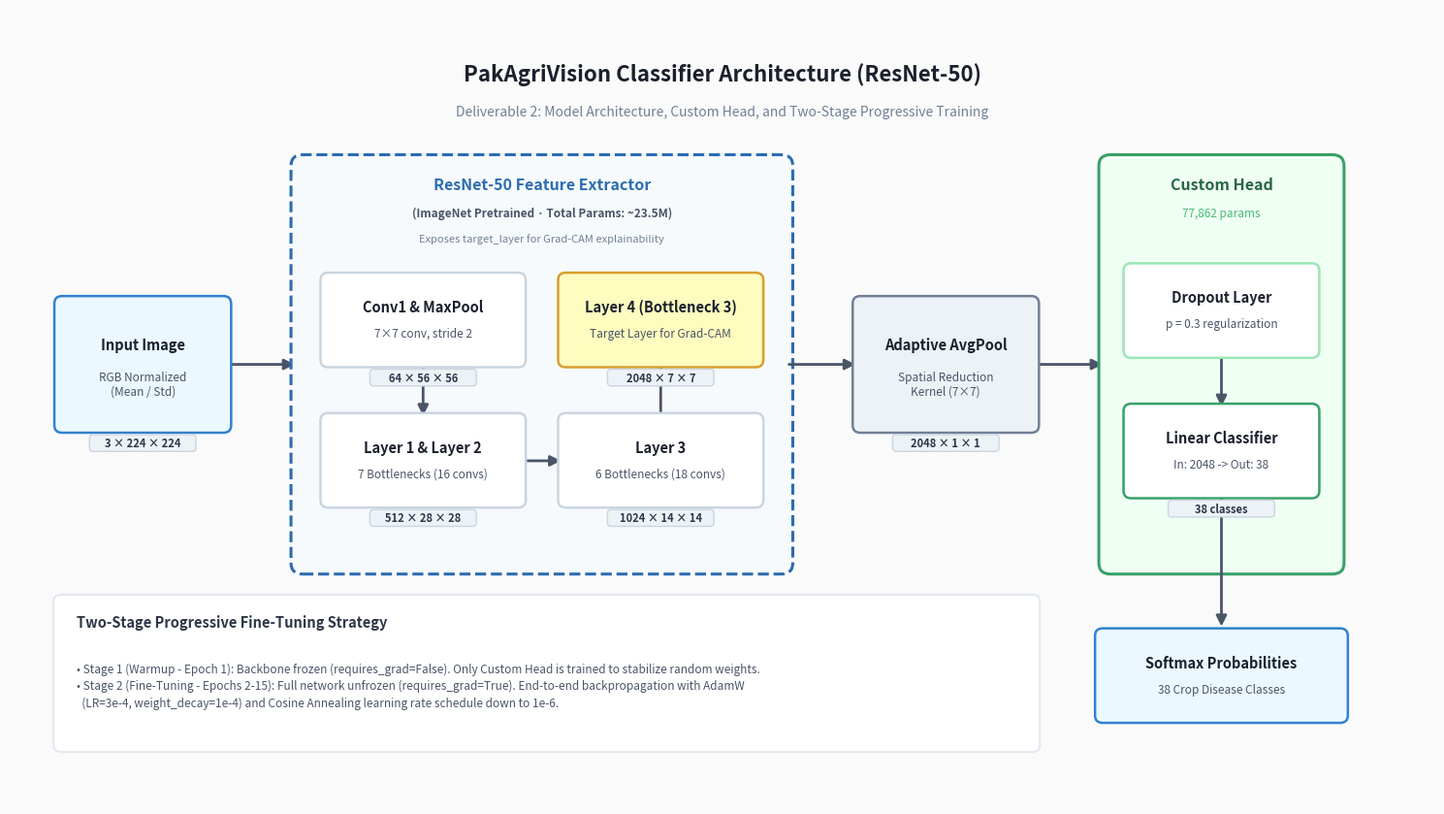

Reproduce this figure in Python.
"""Generate publication-quality model architecture diagram for Deliverable 2 report."""

import matplotlib.pyplot as plt
import matplotlib.patches as patches
from pathlib import Path


def create_architecture_diagram(output_pdf: Path, output_png: Path) -> None:
    fig, ax = plt.subplots(figsize=(15, 8.5), dpi=300)
    ax.axis("off")

    # Background color
    fig.patch.set_facecolor("#FAFAFA")
    ax.set_facecolor("#FAFAFA")

    # Helper function to draw rounded boxes
    def draw_box(x, y, w, h, title, subtitle, color, edgecolor, shape_text="", text_color="#1A202C"):
        box = patches.FancyBboxPatch(
            (x, y), w, h,
            boxstyle="round,pad=0.03,rounding_size=0.08",
            facecolor=color,
            edgecolor=edgecolor,
            linewidth=1.8,
            zorder=3
        )
        ax.add_patch(box)
        # Title
        ax.text(
            x + w / 2, y + h * 0.65, title,
            ha="center", va="center", fontsize=10.5, fontweight="bold",
            color=text_color, zorder=4
        )
        # Subtitle
        if subtitle:
            ax.text(
                x + w / 2, y + h * 0.35, subtitle,
                ha="center", va="center", fontsize=8.5,
                color="#4A5568", zorder=4
            )
        # Shape badge
        if shape_text:
            shape_box = patches.FancyBboxPatch(
                (x + w / 2 - 0.55, y - 0.22), 1.1, 0.16,
                boxstyle="round,pad=0.01,rounding_size=0.04",
                facecolor="#EDF2F7",
                edgecolor="#CBD5E0",
                linewidth=1.0,
                zorder=5
            )
            ax.add_patch(shape_box)
            ax.text(
                x + w / 2, y - 0.14, shape_text,
                ha="center", va="center", fontsize=8, fontweight="bold",
                color="#2D3748", zorder=6
            )

    # Helper for drawing arrows
    def draw_arrow(x1, y1, x2, y2, label=""):
        ax.annotate(
            "", xy=(x2, y2), xytext=(x1, y1),
            arrowprops=dict(
                arrowstyle="-|>",
                color="#4A5568",
                lw=2.0,
                mutation_scale=16,
                shrinkA=0, shrinkB=0
            ),
            zorder=2
        )
        if label:
            ax.text(
                (x1 + x2) / 2, ((y1 + y2) / 2) + 0.12, label,
                ha="center", va="bottom", fontsize=8.5, color="#718096", fontweight="semibold", zorder=4
            )

    # 1. Input Leaf
    draw_box(0.5, 4.0, 1.8, 1.4, "Input Image", "RGB Normalized\n(Mean / Std)", "#EBF8FF", "#3182CE", "3 × 224 × 224")

    draw_arrow(2.3, 4.7, 3.0, 4.7)

    # 2. ResNet50 Backbone (Large Container) - widened and clear padding
    backbone_box = patches.FancyBboxPatch(
        (3.0, 2.5), 5.2, 4.4,
        boxstyle="round,pad=0.04,rounding_size=0.12",
        facecolor="#F7FAFC",
        edgecolor="#2B6CB0",
        linewidth=2.2,
        linestyle="--",
        zorder=2
    )
    ax.add_patch(backbone_box)
    # Title placed well inside container
    ax.text(5.6, 6.62, "ResNet-50 Feature Extractor", ha="center", va="center", fontsize=11.5, fontweight="bold", color="#2B6CB0")
    ax.text(5.6, 6.32, "(ImageNet Pretrained · Total Params: ~23.5M)", ha="center", va="center", fontsize=8.5, fontweight="semibold", color="#4A5568")
    ax.text(5.6, 6.05, "Exposes target_layer for Grad-CAM explainability", ha="center", va="center", fontsize=8, color="#718096")

    # Internal Backbone Stages
    draw_box(3.3, 4.7, 2.1, 0.95, "Conv1 & MaxPool", "7×7 conv, stride 2", "#FFFFFF", "#CBD5E0", "64 × 56 × 56")
    draw_arrow(4.35, 4.7, 4.35, 4.15)
    draw_box(3.3, 3.2, 2.1, 0.95, "Layer 1 & Layer 2", "7 Bottlenecks (16 convs)", "#FFFFFF", "#CBD5E0", "512 × 28 × 28")

    draw_arrow(5.4, 3.67, 5.8, 3.67)

    draw_box(5.8, 3.2, 2.1, 0.95, "Layer 3", "6 Bottlenecks (18 convs)", "#FFFFFF", "#CBD5E0", "1024 × 14 × 14")
    draw_arrow(6.85, 4.15, 6.85, 4.7)

    # Layer 4 (Grad-CAM layer highlighted)
    draw_box(5.8, 4.7, 2.1, 0.95, "Layer 4 (Bottleneck 3)", "Target Layer for Grad-CAM", "#FEFCBF", "#D69E2E", "2048 × 7 × 7")

    draw_arrow(8.2, 4.7, 8.9, 4.7)

    # 3. Global Average Pooling
    draw_box(8.9, 4.0, 1.9, 1.4, "Adaptive AvgPool", "Spatial Reduction\nKernel (7×7)", "#EDF2F7", "#718096", "2048 × 1 × 1")

    draw_arrow(10.8, 4.7, 11.5, 4.7)

    # 4. Custom Classification Head Container
    head_box = patches.FancyBboxPatch(
        (11.5, 2.5), 2.5, 4.4,
        boxstyle="round,pad=0.04,rounding_size=0.12",
        facecolor="#F0FFF4",
        edgecolor="#38A169",
        linewidth=2.2,
        zorder=2
    )
    ax.add_patch(head_box)
    ax.text(12.75, 6.62, "Custom Head", ha="center", va="center", fontsize=11.5, fontweight="bold", color="#276749")
    ax.text(12.75, 6.32, "77,862 params", ha="center", va="center", fontsize=8.5, color="#48BB78")

    draw_box(11.75, 4.8, 2.0, 0.95, "Dropout Layer", "p = 0.3 regularization", "#FFFFFF", "#9AE6B4")
    draw_arrow(12.75, 4.8, 12.75, 4.25)
    draw_box(11.75, 3.3, 2.0, 0.95, "Linear Classifier", "In: 2048 -> Out: 38", "#FFFFFF", "#38A169", "38 classes")

    # Output Arrow and Softmax
    draw_arrow(12.75, 3.3, 12.75, 1.9)
    draw_box(11.45, 0.9, 2.6, 0.95, "Softmax Probabilities", "38 Crop Disease Classes", "#EBF8FF", "#3182CE")

    # 5. Training Strategy Callout (Bottom left)
    strat_box = patches.FancyBboxPatch(
        (0.5, 0.6), 10.3, 1.6,
        boxstyle="round,pad=0.04,rounding_size=0.08",
        facecolor="#FFFFFF",
        edgecolor="#E2E8F0",
        linewidth=1.5,
        zorder=2
    )
    ax.add_patch(strat_box)
    ax.text(0.7, 1.9, "Two-Stage Progressive Fine-Tuning Strategy", fontsize=10.5, fontweight="bold", color="#2D3748")
    strat_desc = (
        "• Stage 1 (Warmup - Epoch 1): Backbone frozen (requires_grad=False). Only Custom Head is trained to stabilize random weights.\n"
        "• Stage 2 (Fine-Tuning - Epochs 2-15): Full network unfrozen (requires_grad=True). End-to-end backpropagation with AdamW\n"
        "  (LR=3e-4, weight_decay=1e-4) and Cosine Annealing learning rate schedule down to 1e-6."
    )
    ax.text(0.7, 1.05, strat_desc, fontsize=8.5, color="#4A5568", linespacing=1.4)

    # Title Banner
    ax.text(7.5, 7.8, "PakAgriVision Classifier Architecture (ResNet-50)", ha="center", va="center", fontsize=16, fontweight="bold", color="#1A202C")
    ax.text(7.5, 7.4, "Deliverable 2: Model Architecture, Custom Head, and Two-Stage Progressive Training", ha="center", va="center", fontsize=10, color="#718096")

    ax.set_xlim(0, 15)
    ax.set_ylim(0, 8.5)
    plt.tight_layout()

    output_pdf.parent.mkdir(parents=True, exist_ok=True)
    plt.savefig(output_pdf, format="pdf", bbox_inches="tight")
    plt.savefig(output_png, format="png", bbox_inches="tight", dpi=300)
    plt.close()
    print(f"Generated architecture diagram:\n  - {output_pdf}\n  - {output_png}")


if __name__ == "__main__":
    pdf_path = Path("reports/figures/architecture.pdf")
    png_path = Path("reports/figures/architecture.png")
    create_architecture_diagram(pdf_path, png_path)
